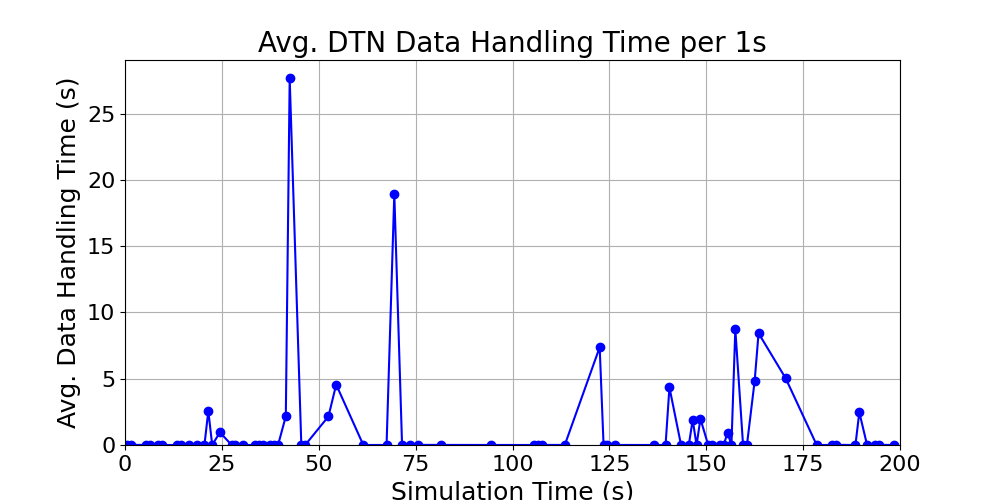

Values plotted in this chart, from the file beside it:
time_bin, duration, time_bin_mid
[0, 1), 0.0, 0.5
[1, 2), 0.00608, 1.5
[5, 6), 0.01096, 5.5
[6, 7), 0.0, 6.5
[8, 9), 0.00628, 8.5
[9, 10), 0.0, 9.5
[13, 14), 0.0, 13.5
[14, 15), 0.0, 14.5
[16, 17), 0.0, 16.5
[18, 19), 0.0, 18.5
[20, 21), 0.00252, 20.5
[21, 22), 2.565, 21.5
[22, 23), 0.00728, 22.5
[24, 25), 0.9509, 24.5
[27, 28), 0.00682, 27.5
[28, 29), 0.0116, 28.5
[30, 31), 0.00362, 30.5
[33, 34), 0.0, 33.5
[34, 35), 0.0, 34.5
[35, 36), 0.0, 35.5
[37, 38), 0.0, 37.5
[38, 39), 0.01044, 38.5
[39, 40), 0.0, 39.5
[41, 42), 2.168, 41.5
[42, 43), 27.65, 42.5
[45, 46), 0.01068, 45.5
[46, 47), 0.0, 46.5
[52, 53), 2.153, 52.5
[54, 55), 4.557, 54.5
[61, 62), 0.0, 61.5
[67, 68), 0.00272, 67.5
[69, 70), 18.94, 69.5
[71, 72), 0.00616, 71.5
[73, 74), 0.0, 73.5
[75, 76), 0.00884, 75.5
[81, 82), 0.00664, 81.5
[94, 95), 0.00244, 94.5
[105, 106), 0.0, 105.5
[106, 107), 0.00396, 106.5
[107, 108), 0.00468, 107.5
[113, 114), 0.00648, 113.5
[122, 123), 7.373, 122.5
[123, 124), 0.00436, 123.5
[124, 125), 0.01072, 124.5
[126, 127), 0.0042, 126.5
[136, 137), 0.0, 136.5
[139, 140), 0.0052, 139.5
[140, 141), 4.344, 140.5
[143, 144), 0.0, 143.5
[145, 146), 0.0, 145.5
[146, 147), 1.892, 146.5
[147, 148), 0.0, 147.5
[148, 149), 1.973, 148.5
[150, 151), 0.0, 150.5
[151, 152), 0.0, 151.5
[153, 154), 0.0, 153.5
[154, 155), 0.0, 154.5
[155, 156), 0.9351, 155.5
[156, 157), 0.0, 156.5
[157, 158), 8.731, 157.5
... 14 more rows
